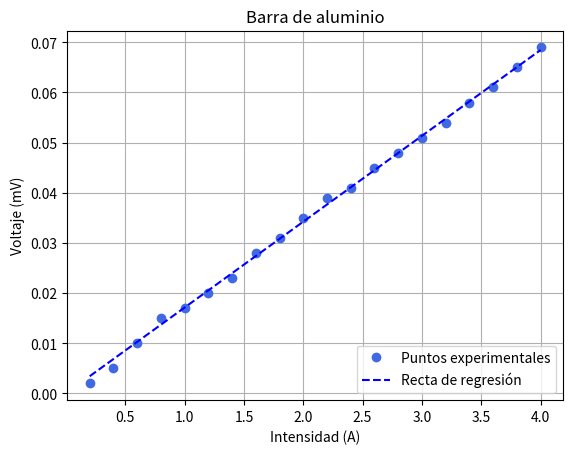

Recreate this plot in Python.
# Práctica pequeñas resistencias

from numpy import *
from matplotlib.pyplot import *
from math import *

#Fórmula resistividad

def resistividad(R,radio,L,sR):
    S = pi*(radio**2)
    res = R*S/L
    
    sRegla = 0.0005
    sS = 2*pi*radio*(sRegla/2)
    
    
    IncRes = sqrt(((S/L)**2)*(sR**2)  +  (((R*S)/(L**2))**2)*(sRegla**2) + ((R/L)**2)*(sS**2))
    
    return [res,IncRes,sS]



#Resistividad del cobre

amplificación = 100

r = 1.25 #cm
r = r/100 #Pasamos a m

L = 0.325 #Distancia entre contactos en metros

Intensidad = array([0.2, 0.4, 0.6, 0.8, 1, 1.2, 1.4, 1.6, 1.8, 2, 2.2, 2.4, 2.6, 2.8, 3, 3.2, 3.4, 3.6, 3.8, 4])

Vcu = array([0.5, 0.7, 0.9, 1.3, 1.5, 1.6, 1.8, 2, 2.3, 2.6, 2.8, 3, 3.2, 3.4, 3.6, 3.8, 4.1, 4.3, 4.6, 4.8])

Vcu = Vcu/100000 #Pasamos a voltios de mV y quitamos la amplificación

def regresionSimpleSenTermoIndependente(x,y):
    """Axusta os datos dos vectore x e y a unha resta dada pola ec. y= bx
    Parametros:
    x vector con medidas da magnitud x
    y vector con medidas da magnitud y
    Devolve:
    b coeficiente b
    sb incerteza de b
    r coeficiente de regresion lineal """
    n=len(x)
    xy=dot(x,y); xx=dot(x,x); xy=dot(x,y); yy=dot(y,y)
    b=xy/xx
    s=sqrt(sum((y-b*x)**2)/(n-1))
    sb=s/sqrt(xx)
    r=xy/sqrt(xx*yy)
    return [b, sb, r, s]

"""cobre = regresionSimpleSenTermoIndependente(Intensidad, Vcu)

print('Datos del cobre')
print('b = ',cobre[0])
print('sb = ', cobre[1])
print('r = ',cobre[2])
print('s = ',cobre[3])

RectaCu = Intensidad*cobre[0]

plot(Intensidad,Vcu*1000,'o',color='royalblue',label='Puntos experimentales')
plot(Intensidad,RectaCu*1000,'--',color='navy',label='Recta de regresión')
xlabel('Intensidad (A)')
ylabel('Voltaje (mV)')
title('Barra de cobre')
grid(True)
legend(loc='lower right')

ResCobre = resistividad(cobre[0],r,L,cobre[1])

print('Resistividad del cobre = ',ResCobre[0])
print('Incertidumbre de la resistividad del cobre = ',ResCobre[1])
print('Incertidumbre de la sección = ',ResCobre[2])"""


# Resistividad del aluminio

VAl = array([0.2, 0.5, 1, 1.5, 1.7, 2, 2.3, 2.8, 3.1, 3.5, 3.9, 4.1, 4.5, 4.8, 5.1, 5.4, 5.8, 6.1, 6.5, 6.9])

VAl = VAl/100000 #Pasamos a voltios y quitamos el efecto de la amplificación

aluminio = regresionSimpleSenTermoIndependente(Intensidad, VAl)

print('Datos del aluminio')
print('b = ',aluminio[0])
print('sb = ', aluminio[1])
print('r = ',aluminio[2])
print('s = ',aluminio[3])

RectaAl = Intensidad*aluminio[0]

clf()

plot(Intensidad,VAl*1000,'o',color='royalblue',label='Puntos experimentales')
plot(Intensidad,RectaAl*1000,'--',color='b',label='Recta de regresión')
xlabel('Intensidad (A)')
ylabel('Voltaje (mV)')
title('Barra de aluminio')
grid(True)
legend(loc='lower right')
show()

ResAluminio = resistividad(aluminio[0],r,L,aluminio[1])

print('Resistividad del aluminio = ',ResAluminio[0])
print('Incertidumbre de la resistividad del aluminio = ',ResAluminio[1])
